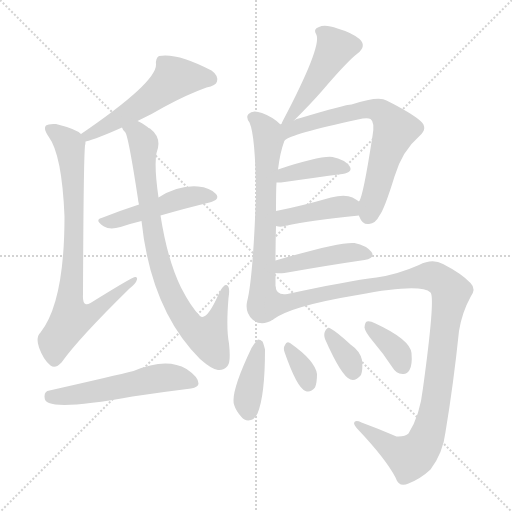
t = 0.00 s
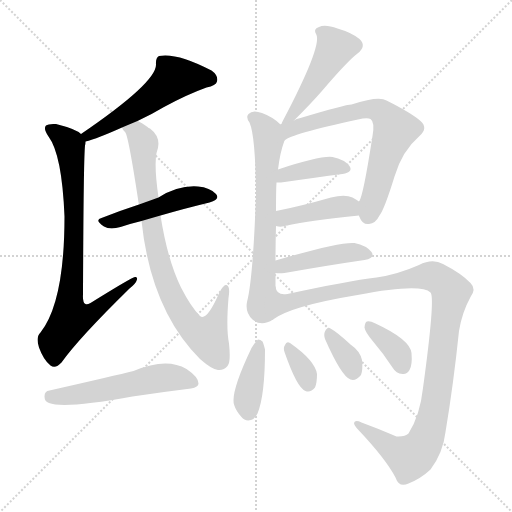
t = 2.24 s
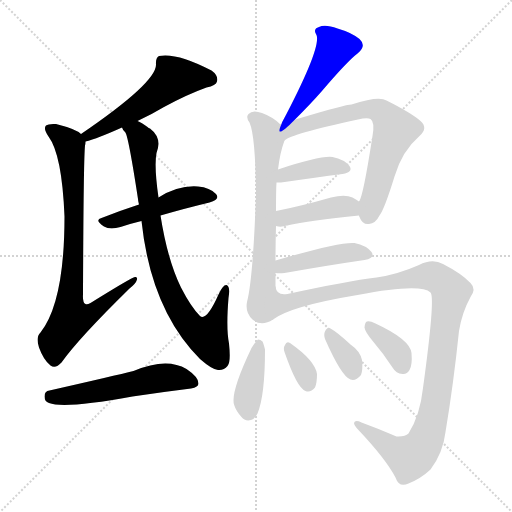
t = 4.48 s
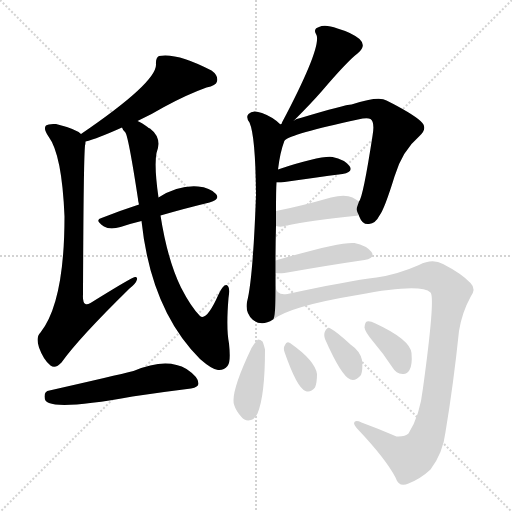
t = 6.73 s
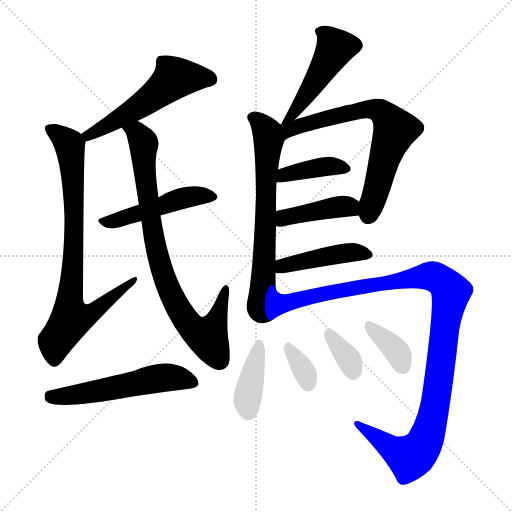
t = 8.97 s
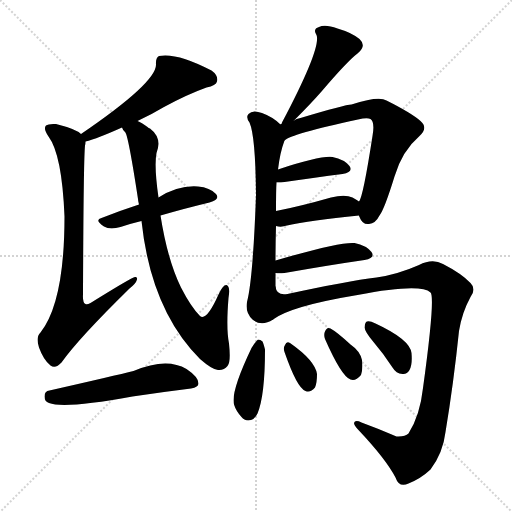
t = 11.21 s

The animated SVG that drew these frames (rendered in a browser with its animation timeline set to each time). Animation: 16 CSS @keyframes rules; one cycle of 11.21 s.

<svg version="1.1" viewBox="0 0 1024 1024" xmlns="http://www.w3.org/2000/svg">
  <g stroke="lightgray" stroke-dasharray="1,1" stroke-width="1" transform="scale(4, 4)">
    <line x1="0" y1="0" x2="256" y2="256"></line>
    <line x1="256" y1="0" x2="0" y2="256"></line>
    <line x1="128" y1="0" x2="128" y2="256"></line>
    <line x1="0" y1="128" x2="256" y2="128"></line>
  </g>
<g transform="scale(1, -1) translate(0, -900)">
   <style type="text/css">
    @keyframes keyframes0 {
      from {
       stroke: blue;
       stroke-dashoffset: 544;
       stroke-width: 128;
       }
       64% {
       animation-timing-function: step-end;
       stroke: blue;
       stroke-dashoffset: 0;
       stroke-width: 128;
       }
       to {
       stroke: black;
       stroke-width: 1024;
       }
       }
       #make-me-a-hanzi-animation-0 {
         animation: keyframes0 0.692708s both;
         animation-delay: 0.000000s;
         animation-timing-function: linear;
       }
    @keyframes keyframes1 {
      from {
       stroke: blue;
       stroke-dashoffset: 809;
       stroke-width: 128;
       }
       72% {
       animation-timing-function: step-end;
       stroke: blue;
       stroke-dashoffset: 0;
       stroke-width: 128;
       }
       to {
       stroke: black;
       stroke-width: 1024;
       }
       }
       #make-me-a-hanzi-animation-1 {
         animation: keyframes1 0.908366s both;
         animation-delay: 0.692708s;
         animation-timing-function: linear;
       }
    @keyframes keyframes2 {
      from {
       stroke: blue;
       stroke-dashoffset: 480;
       stroke-width: 128;
       }
       61% {
       animation-timing-function: step-end;
       stroke: blue;
       stroke-dashoffset: 0;
       stroke-width: 128;
       }
       to {
       stroke: black;
       stroke-width: 1024;
       }
       }
       #make-me-a-hanzi-animation-2 {
         animation: keyframes2 0.640625s both;
         animation-delay: 1.601074s;
         animation-timing-function: linear;
       }
    @keyframes keyframes3 {
      from {
       stroke: blue;
       stroke-dashoffset: 834;
       stroke-width: 128;
       }
       73% {
       animation-timing-function: step-end;
       stroke: blue;
       stroke-dashoffset: 0;
       stroke-width: 128;
       }
       to {
       stroke: black;
       stroke-width: 1024;
       }
       }
       #make-me-a-hanzi-animation-3 {
         animation: keyframes3 0.928711s both;
         animation-delay: 2.241699s;
         animation-timing-function: linear;
       }
    @keyframes keyframes4 {
      from {
       stroke: blue;
       stroke-dashoffset: 545;
       stroke-width: 128;
       }
       64% {
       animation-timing-function: step-end;
       stroke: blue;
       stroke-dashoffset: 0;
       stroke-width: 128;
       }
       to {
       stroke: black;
       stroke-width: 1024;
       }
       }
       #make-me-a-hanzi-animation-4 {
         animation: keyframes4 0.693522s both;
         animation-delay: 3.170410s;
         animation-timing-function: linear;
       }
    @keyframes keyframes5 {
      from {
       stroke: blue;
       stroke-dashoffset: 474;
       stroke-width: 128;
       }
       61% {
       animation-timing-function: step-end;
       stroke: blue;
       stroke-dashoffset: 0;
       stroke-width: 128;
       }
       to {
       stroke: black;
       stroke-width: 1024;
       }
       }
       #make-me-a-hanzi-animation-5 {
         animation: keyframes5 0.635742s both;
         animation-delay: 3.863932s;
         animation-timing-function: linear;
       }
    @keyframes keyframes6 {
      from {
       stroke: blue;
       stroke-dashoffset: 668;
       stroke-width: 128;
       }
       68% {
       animation-timing-function: step-end;
       stroke: blue;
       stroke-dashoffset: 0;
       stroke-width: 128;
       }
       to {
       stroke: black;
       stroke-width: 1024;
       }
       }
       #make-me-a-hanzi-animation-6 {
         animation: keyframes6 0.793620s both;
         animation-delay: 4.499674s;
         animation-timing-function: linear;
       }
    @keyframes keyframes7 {
      from {
       stroke: blue;
       stroke-dashoffset: 691;
       stroke-width: 128;
       }
       69% {
       animation-timing-function: step-end;
       stroke: blue;
       stroke-dashoffset: 0;
       stroke-width: 128;
       }
       to {
       stroke: black;
       stroke-width: 1024;
       }
       }
       #make-me-a-hanzi-animation-7 {
         animation: keyframes7 0.812337s both;
         animation-delay: 5.293294s;
         animation-timing-function: linear;
       }
    @keyframes keyframes8 {
      from {
       stroke: blue;
       stroke-dashoffset: 394;
       stroke-width: 128;
       }
       56% {
       animation-timing-function: step-end;
       stroke: blue;
       stroke-dashoffset: 0;
       stroke-width: 128;
       }
       to {
       stroke: black;
       stroke-width: 1024;
       }
       }
       #make-me-a-hanzi-animation-8 {
         animation: keyframes8 0.570638s both;
         animation-delay: 6.105632s;
         animation-timing-function: linear;
       }
    @keyframes keyframes9 {
      from {
       stroke: blue;
       stroke-dashoffset: 417;
       stroke-width: 128;
       }
       58% {
       animation-timing-function: step-end;
       stroke: blue;
       stroke-dashoffset: 0;
       stroke-width: 128;
       }
       to {
       stroke: black;
       stroke-width: 1024;
       }
       }
       #make-me-a-hanzi-animation-9 {
         animation: keyframes9 0.589355s both;
         animation-delay: 6.676270s;
         animation-timing-function: linear;
       }
    @keyframes keyframes10 {
      from {
       stroke: blue;
       stroke-dashoffset: 441;
       stroke-width: 128;
       }
       59% {
       animation-timing-function: step-end;
       stroke: blue;
       stroke-dashoffset: 0;
       stroke-width: 128;
       }
       to {
       stroke: black;
       stroke-width: 1024;
       }
       }
       #make-me-a-hanzi-animation-10 {
         animation: keyframes10 0.608887s both;
         animation-delay: 7.265625s;
         animation-timing-function: linear;
       }
    @keyframes keyframes11 {
      from {
       stroke: blue;
       stroke-dashoffset: 1112;
       stroke-width: 128;
       }
       78% {
       animation-timing-function: step-end;
       stroke: blue;
       stroke-dashoffset: 0;
       stroke-width: 128;
       }
       to {
       stroke: black;
       stroke-width: 1024;
       }
       }
       #make-me-a-hanzi-animation-11 {
         animation: keyframes11 1.154948s both;
         animation-delay: 7.874512s;
         animation-timing-function: linear;
       }
    @keyframes keyframes12 {
      from {
       stroke: blue;
       stroke-dashoffset: 397;
       stroke-width: 128;
       }
       56% {
       animation-timing-function: step-end;
       stroke: blue;
       stroke-dashoffset: 0;
       stroke-width: 128;
       }
       to {
       stroke: black;
       stroke-width: 1024;
       }
       }
       #make-me-a-hanzi-animation-12 {
         animation: keyframes12 0.573079s both;
         animation-delay: 9.029460s;
         animation-timing-function: linear;
       }
    @keyframes keyframes13 {
      from {
       stroke: blue;
       stroke-dashoffset: 335;
       stroke-width: 128;
       }
       52% {
       animation-timing-function: step-end;
       stroke: blue;
       stroke-dashoffset: 0;
       stroke-width: 128;
       }
       to {
       stroke: black;
       stroke-width: 1024;
       }
       }
       #make-me-a-hanzi-animation-13 {
         animation: keyframes13 0.522624s both;
         animation-delay: 9.602539s;
         animation-timing-function: linear;
       }
    @keyframes keyframes14 {
      from {
       stroke: blue;
       stroke-dashoffset: 347;
       stroke-width: 128;
       }
       53% {
       animation-timing-function: step-end;
       stroke: blue;
       stroke-dashoffset: 0;
       stroke-width: 128;
       }
       to {
       stroke: black;
       stroke-width: 1024;
       }
       }
       #make-me-a-hanzi-animation-14 {
         animation: keyframes14 0.532389s both;
         animation-delay: 10.125163s;
         animation-timing-function: linear;
       }
    @keyframes keyframes15 {
      from {
       stroke: blue;
       stroke-dashoffset: 368;
       stroke-width: 128;
       }
       55% {
       animation-timing-function: step-end;
       stroke: blue;
       stroke-dashoffset: 0;
       stroke-width: 128;
       }
       to {
       stroke: black;
       stroke-width: 1024;
       }
       }
       #make-me-a-hanzi-animation-15 {
         animation: keyframes15 0.549479s both;
         animation-delay: 10.657552s;
         animation-timing-function: linear;
       }
</style>
<path d="M 275.0 658.0 Q 303.0 671.0 328.0 686.0 Q 374.0 711.0 413.0 725.0 Q 432.0 729.0 434.0 737.0 Q 437.0 749.0 423.0 759.0 Q 354.0 795.0 318.0 788.0 Q 311.0 784.0 312.0 771.0 Q 313.0 735.0 162.0 632.0 C 137.0 615.0 142.0 609.0 171.0 617.0 Q 195.0 623.0 244.0 645.0 L 275.0 658.0 Z" fill="lightgray"></path> 
<path d="M 162.0 632.0 Q 152.0 642.0 112.0 652.0 Q 97.0 653.0 92.0 649.0 Q 86.0 643.0 97.0 627.0 Q 124.0 591.0 129.0 467.0 Q 129.0 296.0 81.0 235.0 Q 71.0 225.0 78.0 205.0 Q 87.0 180.0 101.0 169.0 Q 111.0 162.0 123.0 175.0 Q 157.0 223.0 259.0 323.0 Q 272.0 333.0 274.0 341.0 Q 275.0 347.0 270.0 346.0 Q 263.0 345.0 181.0 294.0 Q 174.0 290.0 171.0 292.0 Q 165.0 295.0 166.0 311.0 Q 167.0 579.0 170.0 609.0 Q 171.0 613.0 171.0 617.0 C 172.0 626.0 172.0 626.0 162.0 632.0 Z" fill="lightgray"></path> 
<path d="M 321.0 469.0 Q 373.0 484.0 419.0 495.0 Q 441.0 501.0 432.0 512.0 Q 420.0 525.0 396.0 527.0 Q 357.0 530.0 317.0 505.0 L 278.0 491.0 Q 238.0 478.0 203.0 464.0 Q 188.0 460.0 208.0 447.0 Q 220.0 440.0 241.0 446.0 Q 262.0 453.0 283.0 458.0 L 321.0 469.0 Z" fill="lightgray"></path> 
<path d="M 283.0 458.0 Q 302.0 280.0 400.0 182.0 Q 424.0 161.0 436.0 160.0 Q 448.0 159.0 455.0 168.0 Q 462.0 175.0 458.0 213.0 Q 452.0 243.0 457.0 304.0 Q 461.0 328.0 453.0 330.0 Q 446.0 331.0 437.0 311.0 Q 413.0 257.0 400.0 268.0 Q 382.0 286.0 362.0 325.0 Q 335.0 380.0 321.0 469.0 L 317.0 505.0 Q 308.0 568.0 313.0 594.0 Q 325.0 624.0 300.0 643.0 Q 297.0 644.0 295.0 646.0 Q 283.0 655.0 275.0 658.0 C 249.0 673.0 229.0 671.0 244.0 645.0 Q 245.0 641.0 250.0 636.0 Q 256.0 633.0 276.0 502.0 Q 276.0 498.0 278.0 491.0 L 283.0 458.0 Z" fill="lightgray"></path> 
<path d="M 99.0 119.0 Q 89.0 118.0 89.0 107.0 Q 89.0 97.0 98.0 94.0 Q 128.0 82.0 265.0 107.0 Q 325.0 116.0 382.0 123.0 Q 397.0 126.0 397.0 133.0 Q 397.0 146.0 373.0 162.0 Q 333.0 186.0 267.0 158.0 Q 231.0 149.0 99.0 119.0 Z" fill="lightgray"></path> 
<path d="M 588.0 659.0 Q 622.0 693.0 643.0 717.0 Q 695.0 778.0 715.0 793.0 Q 734.0 808.0 719.0 822.0 Q 703.0 835.0 675.0 843.0 Q 650.0 852.0 638.0 846.0 Q 625.0 842.0 633.0 830.0 Q 643.0 805.0 565.0 657.0 Q 564.0 656.0 563.0 652.0 C 551.0 625.0 567.0 638.0 588.0 659.0 Z" fill="lightgray"></path> 
<path d="M 551.0 379.0 Q 551.0 413.0 552.0 448.0 L 552.0 478.0 Q 552.0 521.0 553.0 535.0 L 556.0 561.0 Q 560.0 595.0 569.0 619.0 C 575.0 639.0 575.0 639.0 561.0 651.0 Q 546.0 666.0 524.0 674.0 Q 505.0 681.0 497.0 672.0 Q 491.0 666.0 499.0 655.0 Q 511.0 628.0 512.0 510.0 Q 506.0 342.0 494.0 296.0 Q 490.0 275.0 505.0 261.0 Q 523.0 246.0 546.0 261.0 C 551.0 263.0 551.0 297.0 551.0 327.0 Q 551.0 340.0 551.0 354.0 L 551.0 379.0 Z" fill="lightgray"></path> 
<path d="M 718.0 469.0 Q 718.0 468.0 719.0 466.0 Q 725.0 450.0 738.0 452.0 Q 751.0 453.0 759.0 469.0 Q 769.0 482.0 789.0 547.0 Q 804.0 598.0 839.0 628.0 Q 857.0 644.0 841.0 658.0 Q 823.0 674.0 773.0 699.0 Q 758.0 709.0 703.0 691.0 Q 691.0 691.0 601.0 664.0 Q 592.0 663.0 588.0 659.0 L 563.0 652.0 Q 560.0 652.0 561.0 651.0 C 532.0 642.0 543.0 604.0 569.0 619.0 Q 581.0 632.0 716.0 661.0 Q 734.0 665.0 741.0 662.0 Q 750.0 656.0 745.0 628.0 Q 726.0 505.0 718.0 497.0 C 712.0 481.0 712.0 481.0 718.0 469.0 Z" fill="lightgray"></path> 
<path d="M 553.0 535.0 Q 557.0 535.0 562.0 535.0 Q 632.0 545.0 685.0 552.0 Q 707.0 556.0 699.0 568.0 Q 689.0 581.0 665.0 586.0 Q 641.0 589.0 556.0 561.0 C 527.0 552.0 523.0 535.0 553.0 535.0 Z" fill="lightgray"></path> 
<path d="M 552.0 448.0 Q 562.0 445.0 574.0 449.0 Q 619.0 459.0 718.0 469.0 C 748.0 472.0 743.0 481.0 718.0 497.0 Q 712.0 501.0 705.0 505.0 Q 690.0 512.0 662.0 505.0 Q 599.0 487.0 552.0 478.0 C 523.0 472.0 523.0 454.0 552.0 448.0 Z" fill="lightgray"></path> 
<path d="M 551.0 354.0 Q 557.0 353.0 569.0 354.0 Q 660.0 370.0 729.0 380.0 Q 751.0 384.0 743.0 396.0 Q 733.0 409.0 709.0 414.0 Q 681.0 417.0 551.0 379.0 C 522.0 371.0 521.0 356.0 551.0 354.0 Z" fill="lightgray"></path> 
<path d="M 546.0 261.0 Q 582.0 288.0 715.0 310.0 Q 841.0 334.0 861.0 315.0 Q 871.0 306.0 846.0 124.0 Q 840.0 69.0 817.0 33.0 Q 810.0 26.0 793.0 27.0 Q 756.0 43.0 723.0 55.0 Q 710.0 61.0 708.0 54.0 Q 708.0 50.0 716.0 41.0 Q 771.0 -17.0 791.0 -55.0 Q 798.0 -76.0 817.0 -67.0 Q 842.0 -57.0 861.0 -39.0 Q 886.0 -6.0 891.0 36.0 Q 907.0 132.0 918.0 238.0 Q 924.0 275.0 941.0 306.0 Q 953.0 322.0 941.0 334.0 Q 923.0 353.0 886.0 372.0 Q 865.0 384.0 838.0 370.0 Q 795.0 351.0 753.0 345.0 Q 695.0 338.0 575.0 312.0 Q 553.0 308.0 551.0 327.0 C 528.0 347.0 520.0 247.0 546.0 261.0 Z" fill="lightgray"></path> 
<path d="M 503.0 204.0 Q 461.0 116.0 468.0 91.0 Q 472.0 78.0 483.0 66.0 Q 490.0 57.0 502.0 60.0 Q 509.0 61.0 515.0 73.0 Q 530.0 109.0 530.0 201.0 Q 527.0 213.0 525.0 217.0 Q 521.0 221.0 516.0 221.0 Q 512.0 218.0 503.0 204.0 Z" fill="lightgray"></path> 
<path d="M 569.0 196.0 Q 594.0 124.0 611.0 118.0 Q 621.0 114.0 630.0 125.0 Q 634.0 134.0 634.0 152.0 Q 630.0 179.0 580.0 214.0 Q 573.0 218.0 570.0 210.0 Q 566.0 204.0 569.0 196.0 Z" fill="lightgray"></path> 
<path d="M 650.0 222.0 Q 683.0 147.0 701.0 141.0 Q 711.0 137.0 722.0 150.0 Q 726.0 160.0 724.0 180.0 Q 720.0 198.0 701.0 211.0 Q 674.0 236.0 661.0 243.0 Q 654.0 247.0 650.0 237.0 Q 647.0 231.0 650.0 222.0 Z" fill="lightgray"></path> 
<path d="M 747.0 216.0 Q 766.0 194.0 785.0 165.0 Q 792.0 153.0 805.0 152.0 Q 814.0 151.0 819.0 160.0 Q 825.0 170.0 823.0 194.0 Q 820.0 221.0 751.0 253.0 Q 739.0 259.0 734.0 257.0 Q 730.0 256.0 729.0 245.0 Q 730.0 236.0 747.0 216.0 Z" fill="lightgray"></path> 
      <clipPath id="make-me-a-hanzi-clip-0">
      <path d="M 275.0 658.0 Q 303.0 671.0 328.0 686.0 Q 374.0 711.0 413.0 725.0 Q 432.0 729.0 434.0 737.0 Q 437.0 749.0 423.0 759.0 Q 354.0 795.0 318.0 788.0 Q 311.0 784.0 312.0 771.0 Q 313.0 735.0 162.0 632.0 C 137.0 615.0 142.0 609.0 171.0 617.0 Q 195.0 623.0 244.0 645.0 L 275.0 658.0 Z" fill="lightgray"></path>
      </clipPath>
      <path clip-path="url(#make-me-a-hanzi-clip-0)" d="M 422.0 742.0 L 351.0 744.0 L 272.0 683.0 L 197.0 639.0 L 178.0 634.0 L 175.0 624.0 " fill="none" id="make-me-a-hanzi-animation-0" stroke-dasharray="416 832" stroke-linecap="round"></path>

      <clipPath id="make-me-a-hanzi-clip-1">
      <path d="M 162.0 632.0 Q 152.0 642.0 112.0 652.0 Q 97.0 653.0 92.0 649.0 Q 86.0 643.0 97.0 627.0 Q 124.0 591.0 129.0 467.0 Q 129.0 296.0 81.0 235.0 Q 71.0 225.0 78.0 205.0 Q 87.0 180.0 101.0 169.0 Q 111.0 162.0 123.0 175.0 Q 157.0 223.0 259.0 323.0 Q 272.0 333.0 274.0 341.0 Q 275.0 347.0 270.0 346.0 Q 263.0 345.0 181.0 294.0 Q 174.0 290.0 171.0 292.0 Q 165.0 295.0 166.0 311.0 Q 167.0 579.0 170.0 609.0 Q 171.0 613.0 171.0 617.0 C 172.0 626.0 172.0 626.0 162.0 632.0 Z" fill="lightgray"></path>
      </clipPath>
      <path clip-path="url(#make-me-a-hanzi-clip-1)" d="M 98.0 643.0 L 139.0 610.0 L 143.0 582.0 L 149.0 402.0 L 138.0 286.0 L 141.0 269.0 L 146.0 262.0 L 183.0 273.0 L 270.0 342.0 " fill="none" id="make-me-a-hanzi-animation-1" stroke-dasharray="681 1362" stroke-linecap="round"></path>

      <clipPath id="make-me-a-hanzi-clip-2">
      <path d="M 321.0 469.0 Q 373.0 484.0 419.0 495.0 Q 441.0 501.0 432.0 512.0 Q 420.0 525.0 396.0 527.0 Q 357.0 530.0 317.0 505.0 L 278.0 491.0 Q 238.0 478.0 203.0 464.0 Q 188.0 460.0 208.0 447.0 Q 220.0 440.0 241.0 446.0 Q 262.0 453.0 283.0 458.0 L 321.0 469.0 Z" fill="lightgray"></path>
      </clipPath>
      <path clip-path="url(#make-me-a-hanzi-clip-2)" d="M 205.0 455.0 L 378.0 506.0 L 422.0 506.0 " fill="none" id="make-me-a-hanzi-animation-2" stroke-dasharray="352 704" stroke-linecap="round"></path>

      <clipPath id="make-me-a-hanzi-clip-3">
      <path d="M 283.0 458.0 Q 302.0 280.0 400.0 182.0 Q 424.0 161.0 436.0 160.0 Q 448.0 159.0 455.0 168.0 Q 462.0 175.0 458.0 213.0 Q 452.0 243.0 457.0 304.0 Q 461.0 328.0 453.0 330.0 Q 446.0 331.0 437.0 311.0 Q 413.0 257.0 400.0 268.0 Q 382.0 286.0 362.0 325.0 Q 335.0 380.0 321.0 469.0 L 317.0 505.0 Q 308.0 568.0 313.0 594.0 Q 325.0 624.0 300.0 643.0 Q 297.0 644.0 295.0 646.0 Q 283.0 655.0 275.0 658.0 C 249.0 673.0 229.0 671.0 244.0 645.0 Q 245.0 641.0 250.0 636.0 Q 256.0 633.0 276.0 502.0 Q 276.0 498.0 278.0 491.0 L 283.0 458.0 Z" fill="lightgray"></path>
      </clipPath>
      <path clip-path="url(#make-me-a-hanzi-clip-3)" d="M 251.0 643.0 L 274.0 634.0 L 287.0 613.0 L 292.0 519.0 L 326.0 352.0 L 364.0 271.0 L 380.0 248.0 L 403.0 231.0 L 416.0 227.0 L 426.0 243.0 L 452.0 324.0 " fill="none" id="make-me-a-hanzi-animation-3" stroke-dasharray="706 1412" stroke-linecap="round"></path>

      <clipPath id="make-me-a-hanzi-clip-4">
      <path d="M 99.0 119.0 Q 89.0 118.0 89.0 107.0 Q 89.0 97.0 98.0 94.0 Q 128.0 82.0 265.0 107.0 Q 325.0 116.0 382.0 123.0 Q 397.0 126.0 397.0 133.0 Q 397.0 146.0 373.0 162.0 Q 333.0 186.0 267.0 158.0 Q 231.0 149.0 99.0 119.0 Z" fill="lightgray"></path>
      </clipPath>
      <path clip-path="url(#make-me-a-hanzi-clip-4)" d="M 102.0 106.0 L 205.0 119.0 L 327.0 145.0 L 387.0 135.0 " fill="none" id="make-me-a-hanzi-animation-4" stroke-dasharray="417 834" stroke-linecap="round"></path>

      <clipPath id="make-me-a-hanzi-clip-5">
      <path d="M 588.0 659.0 Q 622.0 693.0 643.0 717.0 Q 695.0 778.0 715.0 793.0 Q 734.0 808.0 719.0 822.0 Q 703.0 835.0 675.0 843.0 Q 650.0 852.0 638.0 846.0 Q 625.0 842.0 633.0 830.0 Q 643.0 805.0 565.0 657.0 Q 564.0 656.0 563.0 652.0 C 551.0 625.0 567.0 638.0 588.0 659.0 Z" fill="lightgray"></path>
      </clipPath>
      <path clip-path="url(#make-me-a-hanzi-clip-5)" d="M 639.0 837.0 L 652.0 830.0 L 670.0 803.0 L 588.0 672.0 L 572.0 668.0 " fill="none" id="make-me-a-hanzi-animation-5" stroke-dasharray="346 692" stroke-linecap="round"></path>

      <clipPath id="make-me-a-hanzi-clip-6">
      <path d="M 551.0 379.0 Q 551.0 413.0 552.0 448.0 L 552.0 478.0 Q 552.0 521.0 553.0 535.0 L 556.0 561.0 Q 560.0 595.0 569.0 619.0 C 575.0 639.0 575.0 639.0 561.0 651.0 Q 546.0 666.0 524.0 674.0 Q 505.0 681.0 497.0 672.0 Q 491.0 666.0 499.0 655.0 Q 511.0 628.0 512.0 510.0 Q 506.0 342.0 494.0 296.0 Q 490.0 275.0 505.0 261.0 Q 523.0 246.0 546.0 261.0 C 551.0 263.0 551.0 297.0 551.0 327.0 Q 551.0 340.0 551.0 354.0 L 551.0 379.0 Z" fill="lightgray"></path>
      </clipPath>
      <path clip-path="url(#make-me-a-hanzi-clip-6)" d="M 507.0 665.0 L 531.0 641.0 L 537.0 620.0 L 520.0 288.0 L 534.0 269.0 " fill="none" id="make-me-a-hanzi-animation-6" stroke-dasharray="540 1080" stroke-linecap="round"></path>

      <clipPath id="make-me-a-hanzi-clip-7">
      <path d="M 718.0 469.0 Q 718.0 468.0 719.0 466.0 Q 725.0 450.0 738.0 452.0 Q 751.0 453.0 759.0 469.0 Q 769.0 482.0 789.0 547.0 Q 804.0 598.0 839.0 628.0 Q 857.0 644.0 841.0 658.0 Q 823.0 674.0 773.0 699.0 Q 758.0 709.0 703.0 691.0 Q 691.0 691.0 601.0 664.0 Q 592.0 663.0 588.0 659.0 L 563.0 652.0 Q 560.0 652.0 561.0 651.0 C 532.0 642.0 543.0 604.0 569.0 619.0 Q 581.0 632.0 716.0 661.0 Q 734.0 665.0 741.0 662.0 Q 750.0 656.0 745.0 628.0 Q 726.0 505.0 718.0 497.0 C 712.0 481.0 712.0 481.0 718.0 469.0 Z" fill="lightgray"></path>
      </clipPath>
      <path clip-path="url(#make-me-a-hanzi-clip-7)" d="M 568.0 624.0 L 579.0 641.0 L 639.0 661.0 L 750.0 682.0 L 770.0 670.0 L 790.0 639.0 L 736.0 469.0 " fill="none" id="make-me-a-hanzi-animation-7" stroke-dasharray="563 1126" stroke-linecap="round"></path>

      <clipPath id="make-me-a-hanzi-clip-8">
      <path d="M 553.0 535.0 Q 557.0 535.0 562.0 535.0 Q 632.0 545.0 685.0 552.0 Q 707.0 556.0 699.0 568.0 Q 689.0 581.0 665.0 586.0 Q 641.0 589.0 556.0 561.0 C 527.0 552.0 523.0 535.0 553.0 535.0 Z" fill="lightgray"></path>
      </clipPath>
      <path clip-path="url(#make-me-a-hanzi-clip-8)" d="M 558.0 541.0 L 571.0 553.0 L 629.0 564.0 L 668.0 568.0 L 689.0 562.0 " fill="none" id="make-me-a-hanzi-animation-8" stroke-dasharray="266 532" stroke-linecap="round"></path>

      <clipPath id="make-me-a-hanzi-clip-9">
      <path d="M 552.0 448.0 Q 562.0 445.0 574.0 449.0 Q 619.0 459.0 718.0 469.0 C 748.0 472.0 743.0 481.0 718.0 497.0 Q 712.0 501.0 705.0 505.0 Q 690.0 512.0 662.0 505.0 Q 599.0 487.0 552.0 478.0 C 523.0 472.0 523.0 454.0 552.0 448.0 Z" fill="lightgray"></path>
      </clipPath>
      <path clip-path="url(#make-me-a-hanzi-clip-9)" d="M 558.0 456.0 L 568.0 465.0 L 674.0 486.0 L 699.0 487.0 L 708.0 476.0 " fill="none" id="make-me-a-hanzi-animation-9" stroke-dasharray="289 578" stroke-linecap="round"></path>

      <clipPath id="make-me-a-hanzi-clip-10">
      <path d="M 551.0 354.0 Q 557.0 353.0 569.0 354.0 Q 660.0 370.0 729.0 380.0 Q 751.0 384.0 743.0 396.0 Q 733.0 409.0 709.0 414.0 Q 681.0 417.0 551.0 379.0 C 522.0 371.0 521.0 356.0 551.0 354.0 Z" fill="lightgray"></path>
      </clipPath>
      <path clip-path="url(#make-me-a-hanzi-clip-10)" d="M 555.0 360.0 L 567.0 370.0 L 659.0 389.0 L 712.0 396.0 L 733.0 390.0 " fill="none" id="make-me-a-hanzi-animation-10" stroke-dasharray="313 626" stroke-linecap="round"></path>

      <clipPath id="make-me-a-hanzi-clip-11">
      <path d="M 546.0 261.0 Q 582.0 288.0 715.0 310.0 Q 841.0 334.0 861.0 315.0 Q 871.0 306.0 846.0 124.0 Q 840.0 69.0 817.0 33.0 Q 810.0 26.0 793.0 27.0 Q 756.0 43.0 723.0 55.0 Q 710.0 61.0 708.0 54.0 Q 708.0 50.0 716.0 41.0 Q 771.0 -17.0 791.0 -55.0 Q 798.0 -76.0 817.0 -67.0 Q 842.0 -57.0 861.0 -39.0 Q 886.0 -6.0 891.0 36.0 Q 907.0 132.0 918.0 238.0 Q 924.0 275.0 941.0 306.0 Q 953.0 322.0 941.0 334.0 Q 923.0 353.0 886.0 372.0 Q 865.0 384.0 838.0 370.0 Q 795.0 351.0 753.0 345.0 Q 695.0 338.0 575.0 312.0 Q 553.0 308.0 551.0 327.0 C 528.0 347.0 520.0 247.0 546.0 261.0 Z" fill="lightgray"></path>
      </clipPath>
      <path clip-path="url(#make-me-a-hanzi-clip-11)" d="M 547.0 268.0 L 567.0 294.0 L 839.0 346.0 L 869.0 346.0 L 898.0 323.0 L 902.0 316.0 L 868.0 78.0 L 844.0 6.0 L 819.0 -15.0 L 789.0 -1.0 L 716.0 50.0 " fill="none" id="make-me-a-hanzi-animation-11" stroke-dasharray="984 1968" stroke-linecap="round"></path>

      <clipPath id="make-me-a-hanzi-clip-12">
      <path d="M 503.0 204.0 Q 461.0 116.0 468.0 91.0 Q 472.0 78.0 483.0 66.0 Q 490.0 57.0 502.0 60.0 Q 509.0 61.0 515.0 73.0 Q 530.0 109.0 530.0 201.0 Q 527.0 213.0 525.0 217.0 Q 521.0 221.0 516.0 221.0 Q 512.0 218.0 503.0 204.0 Z" fill="lightgray"></path>
      </clipPath>
      <path clip-path="url(#make-me-a-hanzi-clip-12)" d="M 518.0 214.0 L 494.0 98.0 L 497.0 76.0 " fill="none" id="make-me-a-hanzi-animation-12" stroke-dasharray="269 538" stroke-linecap="round"></path>

      <clipPath id="make-me-a-hanzi-clip-13">
      <path d="M 569.0 196.0 Q 594.0 124.0 611.0 118.0 Q 621.0 114.0 630.0 125.0 Q 634.0 134.0 634.0 152.0 Q 630.0 179.0 580.0 214.0 Q 573.0 218.0 570.0 210.0 Q 566.0 204.0 569.0 196.0 Z" fill="lightgray"></path>
      </clipPath>
      <path clip-path="url(#make-me-a-hanzi-clip-13)" d="M 579.0 202.0 L 606.0 163.0 L 616.0 133.0 " fill="none" id="make-me-a-hanzi-animation-13" stroke-dasharray="207 414" stroke-linecap="round"></path>

      <clipPath id="make-me-a-hanzi-clip-14">
      <path d="M 650.0 222.0 Q 683.0 147.0 701.0 141.0 Q 711.0 137.0 722.0 150.0 Q 726.0 160.0 724.0 180.0 Q 720.0 198.0 701.0 211.0 Q 674.0 236.0 661.0 243.0 Q 654.0 247.0 650.0 237.0 Q 647.0 231.0 650.0 222.0 Z" fill="lightgray"></path>
      </clipPath>
      <path clip-path="url(#make-me-a-hanzi-clip-14)" d="M 660.0 233.0 L 667.0 216.0 L 700.0 177.0 L 706.0 156.0 " fill="none" id="make-me-a-hanzi-animation-14" stroke-dasharray="219 438" stroke-linecap="round"></path>

      <clipPath id="make-me-a-hanzi-clip-15">
      <path d="M 747.0 216.0 Q 766.0 194.0 785.0 165.0 Q 792.0 153.0 805.0 152.0 Q 814.0 151.0 819.0 160.0 Q 825.0 170.0 823.0 194.0 Q 820.0 221.0 751.0 253.0 Q 739.0 259.0 734.0 257.0 Q 730.0 256.0 729.0 245.0 Q 730.0 236.0 747.0 216.0 Z" fill="lightgray"></path>
      </clipPath>
      <path clip-path="url(#make-me-a-hanzi-clip-15)" d="M 737.0 249.0 L 798.0 191.0 L 807.0 165.0 " fill="none" id="make-me-a-hanzi-animation-15" stroke-dasharray="240 480" stroke-linecap="round"></path>

</g>
</svg>
